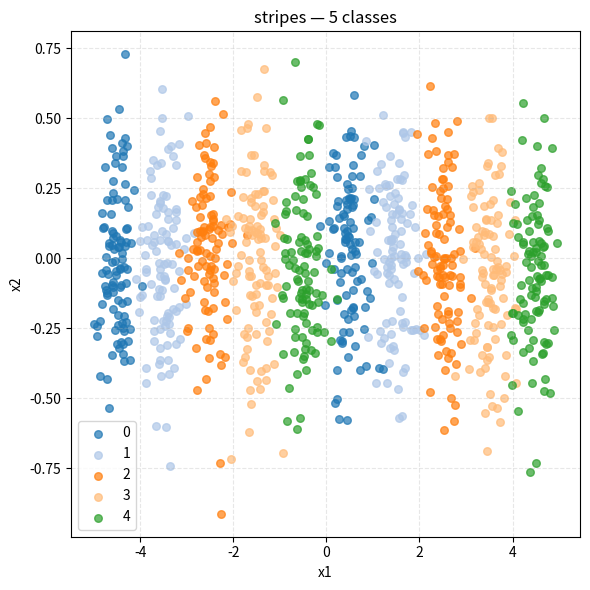

This chart was generated by the following Python code:
import numpy as np
import matplotlib.pyplot as plt
import os

def generate_stripes_dataset(
    n_classes: int = 2,
    n_samples: int = 200,
    weights: list[float] | None = None,
    stripe_spacing: float = 1.0,
    stripe_spread: float = 0.3,
    stripes_per_class: int = 2,
    seed: int | None = None,
) -> tuple[np.ndarray, np.ndarray]:
    if not (1 <= n_classes <= 20):
        raise ValueError("n_classes must be between 1 and 20")

    if weights is None:
        weights = [1.0 / n_classes] * n_classes
    if len(weights) != n_classes:
        raise ValueError("weights length must equal n_classes")
    if abs(sum(weights) - 1.0) > 1e-6:
        raise ValueError("weights must sum to 1.0")

    rng = np.random.default_rng(seed)

    total_stripes = n_classes * stripes_per_class
    # Center all stripes around x=0
    stripe_centers = np.array([
        (i - (total_stripes - 1) / 2.0) * stripe_spacing
        for i in range(total_stripes)
    ])

    X_list = []
    y_list = []

    assigned = 0
    for c in range(n_classes):
        n_c = int(round(n_samples * weights[c]))
        if c == n_classes - 1:
            # Last class gets remainder to hit exact total
            n_c = n_samples - assigned

        # Stripes for this class
        stripe_indices = list(range(c, total_stripes, n_classes))
        n_stripes = len(stripe_indices)

        # Distribute samples across stripes
        base = n_c // n_stripes
        rem = n_c % n_stripes
        counts = [base + 1] * rem + [base] * (n_stripes - rem)

        for idx, count in zip(stripe_indices, counts):
            if count <= 0:
                continue
            cx = stripe_centers[idx]
            x_coords = rng.normal(cx, stripe_spread, size=count)
            y_coords = rng.normal(0.0, stripe_spread, size=count)
            X_list.append(np.column_stack((x_coords, y_coords)))
            y_list.append(np.full(count, c, dtype=int))

        assigned += n_c

    X = np.vstack(X_list)
    y = np.hstack(y_list)

    # Shuffle
    perm = rng.permutation(len(X))
    X = X[perm]
    y = y[perm]

    return X, y

def save_stripes_dataset(
    generator='v1',
    n_classes: int = 2,
    n_samples: int = 200,
    weights: list[float] | None = None,
    stripe_spacing: float = 1.0,
    stripe_spread: float = 0.3,
    stripes_per_class: int = 2,
    seed: int | None = None,
    out_dir: str = "datasets/stripes",
    out_name: str = "stripes.data",
) -> str:
    os.makedirs(out_dir, exist_ok=True)
    path = os.path.join(out_dir, out_name)

    X, y = generate_stripes_dataset(
        n_classes=n_classes,
        n_samples=n_samples,
        weights=weights,
        stripe_spacing=stripe_spacing,
        stripe_spread=stripe_spread,
        stripes_per_class=stripes_per_class,
        seed=seed,
    )

    data = np.column_stack((X, y.astype(float)))
    np.savetxt(path, data, delimiter=",", fmt="%.5f")

    print(f"Saved {len(y)} samples to {path}")
    return path


if __name__ == "__main__":
    # EDIT PARAMS HERE
    N_CLASSES = 5
    N_SAMPLES = 1000
    STRIPE_SPACING = 1.0
    STRIPE_SPREAD = 0.25
    STRIPES_PER_CLASS = 2
    SEED = 42

    X, y = generate_stripes_dataset(
        n_classes=N_CLASSES,
        n_samples=N_SAMPLES,
        stripe_spacing=STRIPE_SPACING,
        stripe_spread=STRIPE_SPREAD,
        stripes_per_class=STRIPES_PER_CLASS,
        seed=SEED,
    )

    cmap = plt.colormaps["tab20"]
    fig, ax = plt.subplots(figsize=(6, 6))
    for c in range(N_CLASSES):
        ax.scatter(X[y == c, 0], X[y == c, 1],
                   color=cmap(c), label=str(c), alpha=0.7, s=30)
    ax.set_title(f"stripes — {N_CLASSES} classes")
    ax.set_xlabel("x1")
    ax.set_ylabel("x2")
    ax.grid(True, linestyle="--", alpha=0.3)
    ax.legend()

    os.makedirs("assets/imgs", exist_ok=True)
    fname = "assets/imgs/stripes_dataset.png"
    plt.tight_layout()
    plt.savefig(fname, dpi=150)
    print(f"Saved plot to {fname}")
